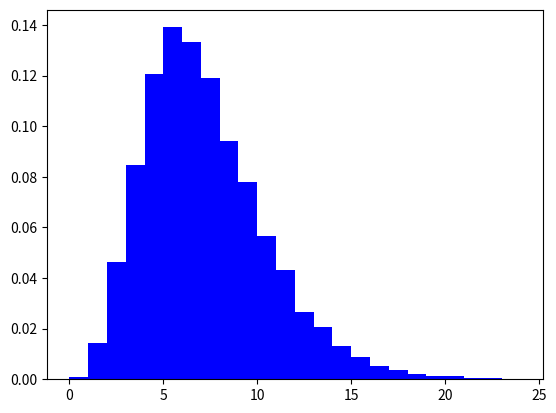

Reproduce this figure in Python.
import matplotlib.pyplot as plt
import numpy as np
import scipy.stats as stats
import random
import math


def pascal(k,q):
    tr = 1
    qr = math.log(q)
    for i in range(k):
        r = random.uniform(0,1)
        tr = tr * r
    nx = (math.log(tr)) / qr  
    return nx

# main 
k = 5
q = 0.5
x = []

for i in range(10000):    
    x.append(pascal(k,q))


mybins = np.arange(0,25,1)
plt.hist(x,bins=mybins, linewidth = 0.2, weights=np.zeros_like(x) + 1./len(x), color='blue')
plt.show()


def pascal1(k,q):

    sum = 0
    for i in range(k):
        r = random.random()
        sum += math.log(r)

    x = sum/ math.log(q)
    return x

for i in range(10000):    
    x.append(pascal1(k,q))

mybins = np.arange(0,25,1)
plt.hist(x,bins=mybins, linewidth = 0.2, weights=np.zeros_like(x) + 1./len(x), color='blue')
plt.show()

